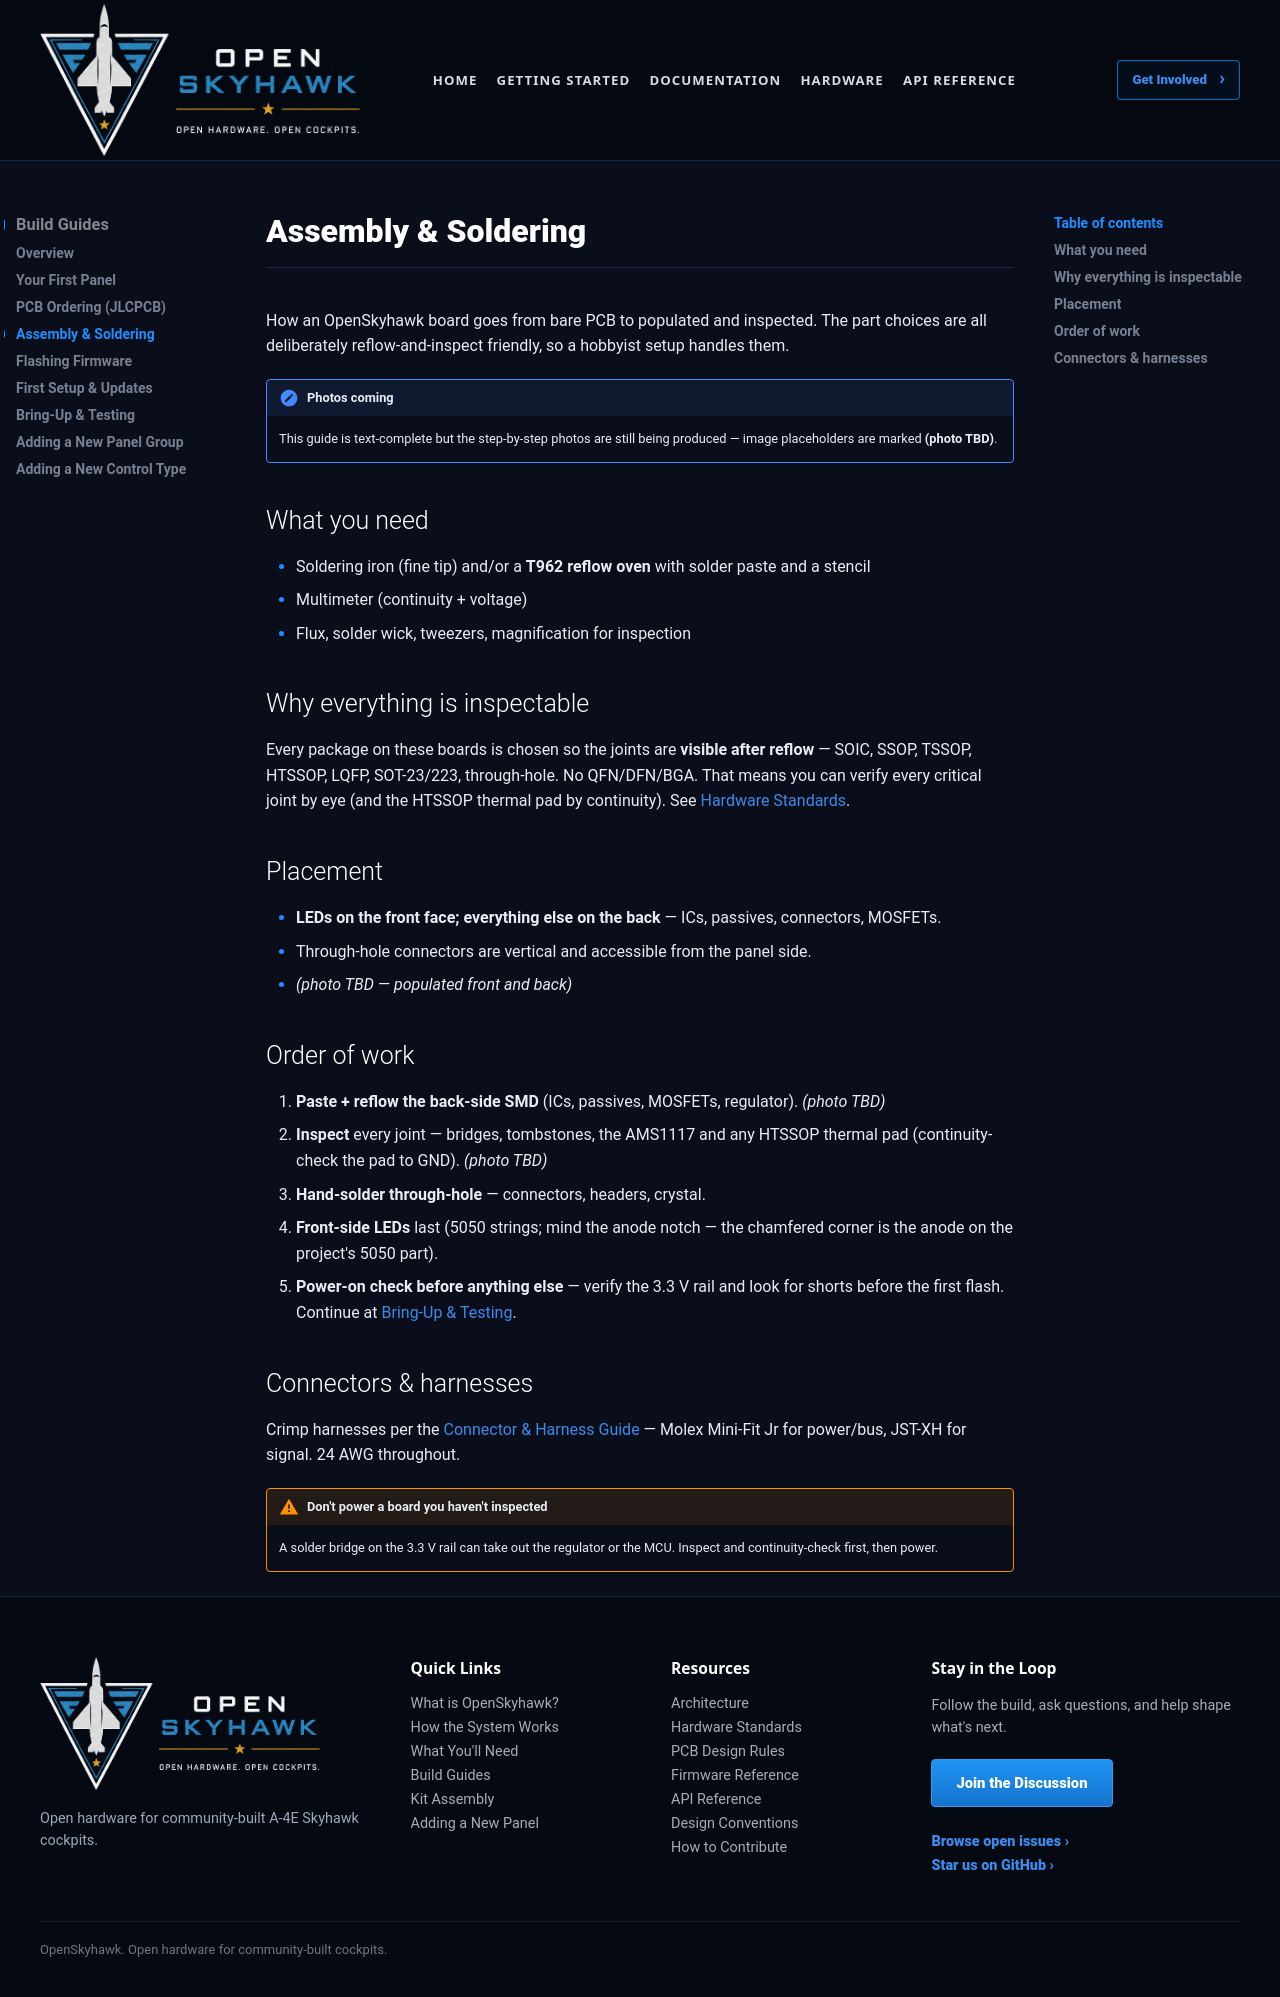

repository: OpenSkyHawk/OpenSkyhawk · page: guides/assembly/index.html · generator: mkdocs

# Assembly & Soldering

How an OpenSkyhawk board goes from bare PCB to populated and inspected. The part choices are all
deliberately reflow-and-inspect friendly, so a hobbyist setup handles them.

!!! note "Photos coming"
    This guide is text-complete but the step-by-step photos are still being produced — image
    placeholders are marked **(photo TBD)**.

## What you need

- Soldering iron (fine tip) and/or a **T962 reflow oven** with solder paste and a stencil
- Multimeter (continuity + voltage)
- Flux, solder wick, tweezers, magnification for inspection

## Why everything is inspectable

Every package on these boards is chosen so the joints are **visible after reflow** — SOIC, SSOP,
TSSOP, HTSSOP, LQFP, SOT-23/223, through-hole. No QFN/DFN/BGA. That means you can verify every
critical joint by eye (and the HTSSOP thermal pad by continuity). See
[Hardware Standards](../hardware/standards.md).

## Placement

- **LEDs on the front face; everything else on the back** — ICs, passives, connectors, MOSFETs.
- Through-hole connectors are vertical and accessible from the panel side.
- *(photo TBD — populated front and back)*

## Order of work

1. **Paste + reflow the back-side SMD** (ICs, passives, MOSFETs, regulator). *(photo TBD)*
2. **Inspect** every joint — bridges, tombstones, the AMS1117 and any HTSSOP thermal pad
   (continuity-check the pad to GND). *(photo TBD)*
3. **Hand-solder through-hole** — connectors, headers, crystal.
4. **Front-side LEDs** last (5050 strings; mind the anode notch — the chamfered corner is the
   anode on the project's 5050 part).
5. **Power-on check before anything else** — verify the 3.3 V rail and look for shorts before
   the first flash. Continue at [Bring-Up & Testing](bring-up.md).

## Connectors & harnesses

Crimp harnesses per the [Connector & Harness Guide](../hardware/connectors.md) — Molex Mini-Fit
Jr for power/bus, JST-XH for signal. 24 AWG throughout.

!!! warning "Don't power a board you haven't inspected"
    A solder bridge on the 3.3 V rail can take out the regulator or the MCU. Inspect and
    continuity-check first, then power.
